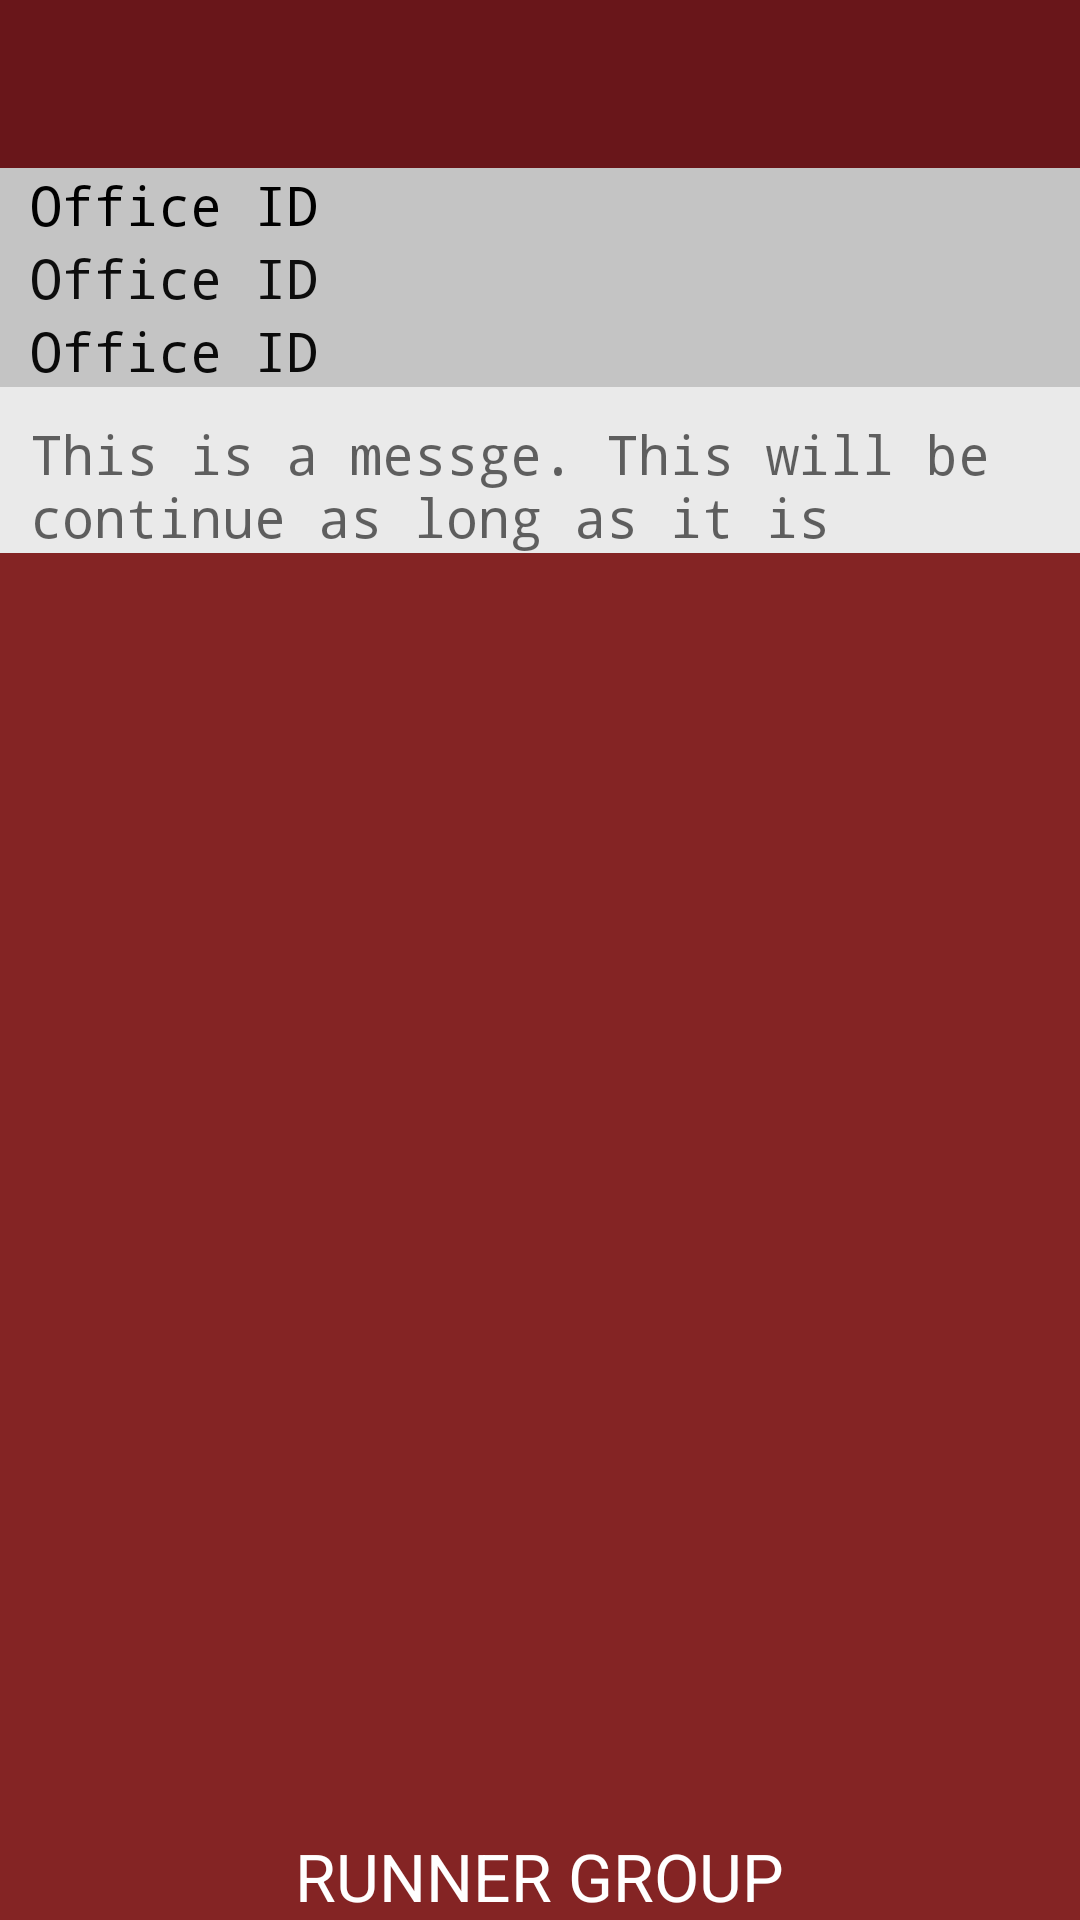

Produce the Android XML layout that renders to this screen, including the resource entries it uses.
<!-- AndroidManifest.xml: application theme MyMaterialTheme -->
<!-- res/layout/activity_inbox_details.xml -->
<?xml version="1.0" encoding="utf-8"?>
<LinearLayout xmlns:android="http://schemas.android.com/apk/res/android"
    xmlns:tools="http://schemas.android.com/tools"
    android:layout_width="match_parent"
    android:layout_height="match_parent"
    android:background="@color/background_color"
    android:orientation="vertical"
    tools:context="com.runnergroup.www.piashsarker.activity.InboxDetails">


    <include layout="@layout/toolbar"></include>

    <LinearLayout
        android:layout_width="match_parent"
        android:layout_height="match_parent"
        android:layout_below="@+id/toolbar">


        <RelativeLayout
            android:layout_width="match_parent"
            android:layout_height="match_parent">

            <TextView
                android:id="@+id/textView3"
                android:layout_width="wrap_content"
                android:layout_height="wrap_content"
                android:layout_alignParentBottom="true"
                android:layout_centerInParent="true"
                android:text="RUNNER GROUP"
                android:textAppearance="?android:attr/textAppearanceLarge"
                android:textColor="#FFF" />

            <TextView
                android:id="@+id/txt_subject"
                android:layout_width="match_parent"
                android:layout_height="wrap_content"
                android:background="#c4c4c4"
                android:paddingLeft="10dp"
                android:text="Office ID"
                android:textAppearance="?android:attr/textAppearanceMedium"
                android:textColor="#000000"
                android:typeface="monospace" />

            <TextView
                android:id="@+id/txt_from_name"
                android:layout_width="match_parent"
                android:layout_height="wrap_content"
                android:layout_below="@id/txt_subject"
                android:background="#c4c4c4"
                android:paddingLeft="10dp"
                android:text="Office ID"
                android:textAppearance="?android:attr/textAppearanceMedium"
                android:textColor="#0d0d0d"
                android:typeface="monospace" />

            <TextView
                android:id="@+id/txt_date_time"
                android:layout_width="match_parent"
                android:layout_height="wrap_content"
                android:layout_below="@id/txt_from_name"
                android:background="#c4c4c4"
                android:paddingLeft="10dp"
                android:text="Office ID"
                android:textAppearance="?android:attr/textAppearanceMedium"
                android:textColor="#0a0a0a"
                android:typeface="monospace" />

            <LinearLayout
                android:id="@+id/office"
                android:layout_width="match_parent"
                android:layout_height="wrap_content"
                android:layout_below="@+id/txt_date_time"
                android:background="#eaeaea"
                android:orientation="horizontal"
                android:weightSum="1">

                <ScrollView
                    android:layout_width="match_parent"
                    android:layout_height="wrap_content">

                    <TextView
                        android:id="@+id/txt_message"
                        android:layout_width="wrap_content"
                        android:layout_height="wrap_content"
                        android:layout_alignParentLeft="true"
                        android:layout_alignParentStart="true"
                        android:paddingLeft="10dp"
                        android:paddingTop="10dp"
                        android:text="This is a messge. This will be continue as long as it is "
                        android:textAppearance="?android:attr/textAppearanceMedium"
                        android:typeface="monospace" />

                </ScrollView>


            </LinearLayout>


        </RelativeLayout>


    </LinearLayout>

</LinearLayout>
<!-- res/layout/toolbar.xml (included above) -->
<?xml version="1.0" encoding="utf-8"?>
<android.support.v7.widget.Toolbar xmlns:android="http://schemas.android.com/apk/res/android"
    xmlns:app="http://schemas.android.com/apk/res-auto"
    xmlns:local="http://schemas.android.com/apk/res-auto"
    android:id="@+id/toolbar"
    android:layout_width="match_parent"
    android:layout_height="wrap_content"
    android:background="@color/colorAccent"
    android:minHeight="?attr/actionBarSize"
    app:layout_scrollFlags="scroll|enterAlways"
    local:popupTheme="@style/ThemeOverlay.AppCompat.Light"
    local:theme="@style/ThemeOverlay.AppCompat.Dark.ActionBar" />
<!-- resources referenced by this layout -->
<resources>
  <color name="background_color">#842424</color>
  <color name="colorAccent">#69161a</color>
  <style name="MyMaterialTheme" parent="MyMaterialTheme.Base">
  
      </style>
  <style name="MyMaterialTheme.Base" parent="Theme.AppCompat.Light.DarkActionBar">
          <item name="windowNoTitle">true</item>
          <item name="windowActionBar">false</item>
          <item name="colorPrimary">@color/colorPrimary</item>
          <item name="colorPrimaryDark">@color/colorPrimaryDark</item>
          <item name="colorAccent">@color/colorAccent</item>
  
  
      </style>
  <color name="colorPrimary">#842424</color>
  <color name="colorPrimaryDark">#48080e</color>
</resources>
